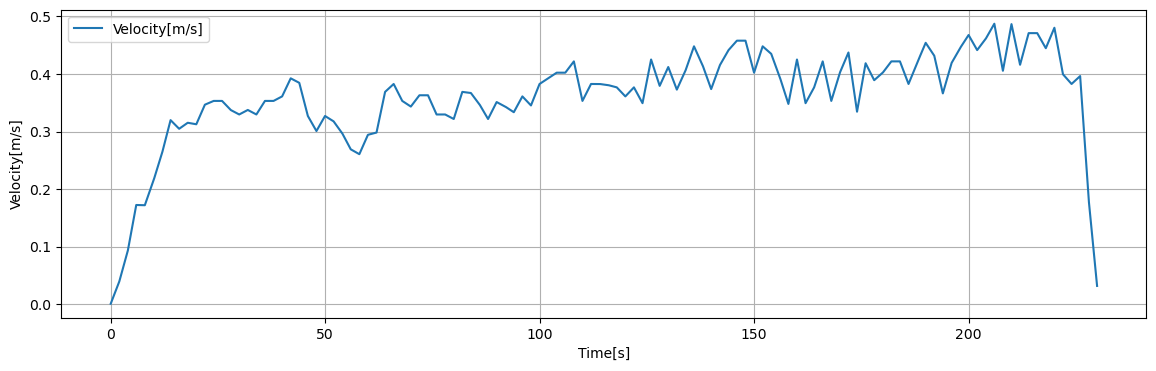

Source data for this figure (header and first rows):
Time[s], Dist[m], Velocity[m/s], 1step_diff[m/s]
0.05, 0.001915, 0.0009573, 0.0009573
0.1, 0.003829, 0.001915, 0.0009573
0.15, 0.005744, 0.002872, 0.0009573
0.2, 0.007659, 0.003829, 0.0009573
0.25, 0.009573, 0.004787, 0.0009573
0.3, 0.01149, 0.005744, 0.0009573
0.35, 0.0134, 0.006701, 0.0009573
0.4, 0.01532, 0.007659, 0.0009573
0.45, 0.01723, 0.008616, 0.0009573
0.5, 0.01915, 0.009573, 0.0009573
0.55, 0.02106, 0.01053, 0.0009573
0.6, 0.02298, 0.01149, 0.0009573
0.65, 0.02489, 0.01245, 0.0009573
0.7, 0.0268, 0.0134, 0.0009573
0.75, 0.02872, 0.01436, 0.0009573
0.8, 0.03063, 0.01532, 0.0009573
0.85, 0.03255, 0.01627, 0.0009573
0.9, 0.03446, 0.01723, 0.0009573
0.95, 0.03638, 0.01819, 0.0009573
1, 0.03829, 0.01915, 0.0009573
1.05, 0.04021, 0.0201, 0.0009573
1.1, 0.04212, 0.02106, 0.0009573
1.15, 0.04404, 0.02202, 0.0009573
1.2, 0.04595, 0.02298, 0.0009573
1.25, 0.04787, 0.02393, 0.0009573
1.3, 0.04978, 0.02489, 0.0009573
1.35, 0.0517, 0.02585, 0.0009573
1.4, 0.05361, 0.0268, 0.0009573
1.45, 0.05552, 0.02776, 0.0009573
1.5, 0.05744, 0.02872, 0.0009573
1.55, 0.05935, 0.02968, 0.0009573
1.6, 0.06127, 0.03063, 0.0009573
1.65, 0.06318, 0.03159, 0.0009573
1.7, 0.0651, 0.03255, 0.0009573
1.75, 0.06701, 0.03351, 0.0009573
1.8, 0.06893, 0.03446, 0.0009573
1.85, 0.07084, 0.03542, 0.0009573
1.9, 0.07276, 0.03638, 0.0009573
1.95, 0.07467, 0.03734, 0.0009573
2, 0.07659, 0.03829, 0.001332
2.05, 0.07925, 0.03962, 0.001332
2.1, 0.08191, 0.04096, 0.001332
2.15, 0.08458, 0.04229, 0.001332
2.2, 0.08724, 0.04362, 0.001332
2.25, 0.08991, 0.04495, 0.001332
2.3, 0.09257, 0.04629, 0.001332
2.35, 0.09524, 0.04762, 0.001332
2.4, 0.0979, 0.04895, 0.001332
2.45, 0.1006, 0.05028, 0.001332
2.5, 0.1032, 0.05162, 0.001332
2.55, 0.1059, 0.05295, 0.001332
2.6, 0.1086, 0.05428, 0.001332
2.65, 0.1112, 0.05561, 0.001332
2.7, 0.1139, 0.05694, 0.001332
2.75, 0.1166, 0.05828, 0.001332
2.8, 0.1192, 0.05961, 0.001332
2.85, 0.1219, 0.06094, 0.001332
2.9, 0.1245, 0.06227, 0.001332
2.95, 0.1272, 0.06361, 0.001332
3, 0.1299, 0.06494, 0.001332
... 4,539 more rows
